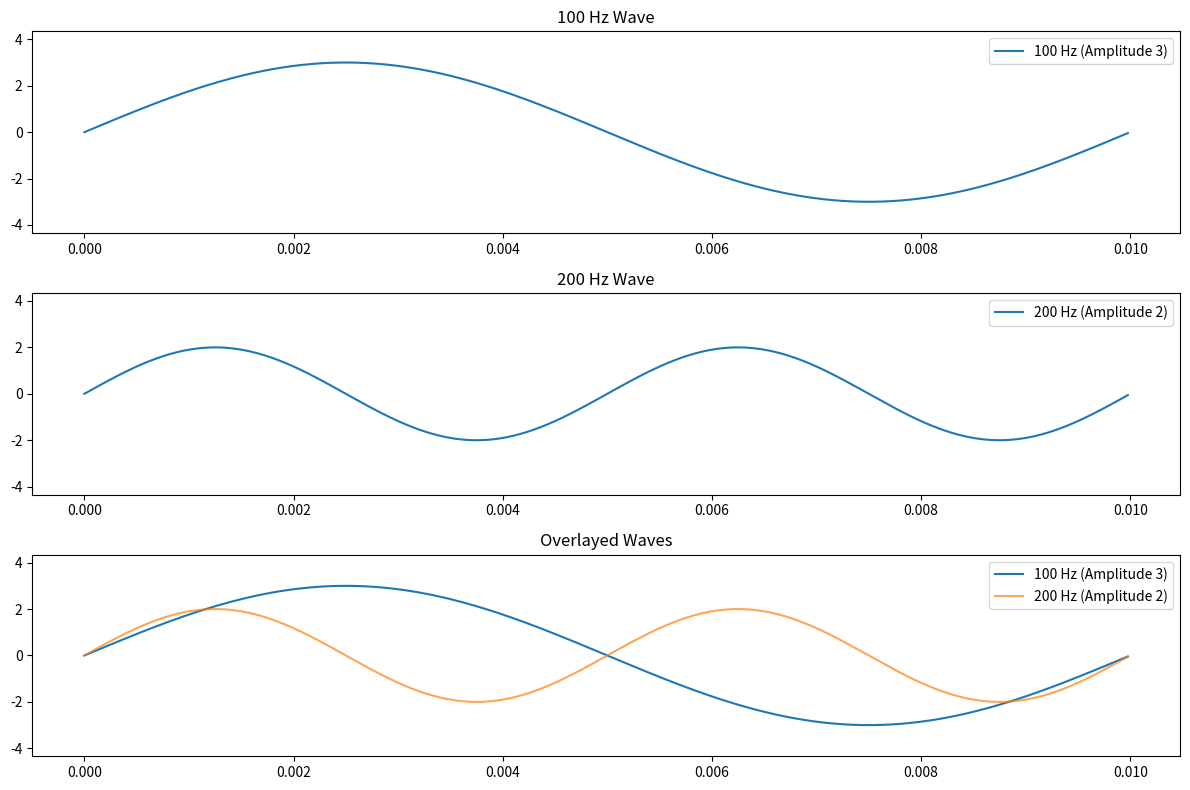
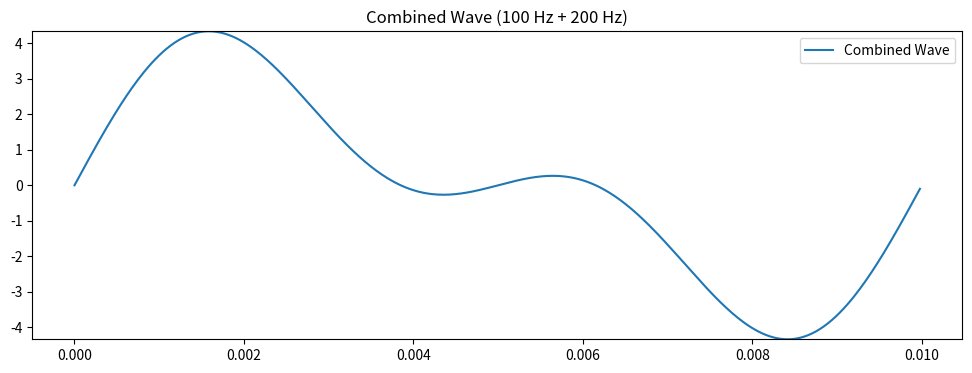

Reproduce these figures in Python, in order. (Note: this script raises an exception after producing the figures.)
#@markdown + Simple waves A, B
#@markdown + Complex wave C

import numpy as np
import matplotlib.pyplot as plt

def generate_wave(frequency, amplitude, duration=1, sample_rate=44100):
    """Generate a sine wave with given frequency and amplitude."""
    t = np.linspace(0, duration, int(sample_rate * duration), endpoint=False)
    wave = amplitude * np.sin(2 * np.pi * frequency * t)
    return t, wave

def main():
    # Generate two simple waves
    t, wave1 = generate_wave(100, 3)
    _, wave2 = generate_wave(200, 2)

    # Determine the indices for 0 to 0.01 seconds
    start_idx = 0
    end_idx = int(0.01 * 44100)  # assuming a sample rate of 44100

    t = t[start_idx:end_idx]
    wave1 = wave1[start_idx:end_idx]
    wave2 = wave2[start_idx:end_idx]

    # Generate combined (complex) wave
    combined_wave = wave1 + wave2

    # Find the min and max values of the combined wave to set a consistent y-axis across all subplots
    ymin = combined_wave.min()
    ymax = combined_wave.max()

    # Display the simple waves individually
    plt.figure(figsize=(12, 8))

    plt.subplot(3, 1, 1)
    plt.plot(t, wave1, label="100 Hz (Amplitude 3)")
    plt.title("100 Hz Wave")
    plt.ylim(ymin, ymax)
    plt.legend()

    plt.subplot(3, 1, 2)
    plt.plot(t, wave2, label="200 Hz (Amplitude 2)")
    plt.title("200 Hz Wave")
    plt.ylim(ymin, ymax)
    plt.legend()

    # Overlay the two waves
    plt.subplot(3, 1, 3)
    plt.plot(t, wave1, label="100 Hz (Amplitude 3)")
    plt.plot(t, wave2, label="200 Hz (Amplitude 2)", alpha=0.7)
    plt.title("Overlayed Waves")
    plt.ylim(ymin, ymax)
    plt.legend()

    plt.tight_layout()
    plt.show()

    # Display the combined (complex) wave with the derived y-axis range
    plt.figure(figsize=(12, 4))
    plt.plot(t, combined_wave, label="Combined Wave")
    plt.title("Combined Wave (100 Hz + 200 Hz)")
    plt.ylim(ymin, ymax)
    plt.legend()
    plt.show()

if __name__ == "__main__":
    main()



#@markdown Create sound with Frequency and decibel input

import numpy as np
from scipy.io.wavfile import write
import matplotlib.pyplot as plt
from IPython.display import Audio, display

def generate_wave(frequency, decibel, duration=1, sample_rate=44100):
    """Generate a sine wave with given frequency and loudness in decibels."""
    amplitude = 10 ** (decibel / 20.0)
    t = np.linspace(0, duration, int(sample_rate * duration), endpoint=False)
    wave = amplitude * np.sin(2 * np.pi * frequency * t)
    wav_data = np.int16(wave * 32767)
    return wav_data

def display_and_play(wave_data, sample_rate=44100):
    # Display waveform
    plt.figure(figsize=(10,4))
    plt.plot(wave_data)
    plt.title("Generated Audio Waveform")
    plt.xlabel("Sample")
    plt.ylabel("Amplitude")
    plt.show()

    # Play audio
    display(Audio(wave_data, rate=sample_rate))

def main():
    frequency = float(input("Enter pitch (frequency in Hz): "))
    decibel = float(input("Enter loudness (in dB): "))
    wave_data = generate_wave(frequency, decibel)

    write('output.wav', 44100, wave_data)
    print("Saved 1-second wave as 'output.wav'.")

    display_and_play(wave_data)

if __name__ == "__main__":
    main()


#@markdown Do-mi-sol (3 seconds)

import numpy as np
from scipy.io.wavfile import write
import matplotlib.pyplot as plt
from IPython.display import Audio, display

def generate_wave(frequency, duration=1, sample_rate=44100, decibel=0.3):
    """Generate a sine wave with a given frequency for a given duration."""
    amplitude = 10 ** (decibel / 20.0)
    t = np.linspace(0, duration, int(sample_rate * duration), endpoint=False)
    wave = amplitude * np.sin(2 * np.pi * frequency * t)
    wav_data = np.int16(wave * 32767)
    return wav_data

# def display_and_play(wave_data, sample_rate=44100):
#     plt.figure(figsize=(10,4))
#     plt.plot(wave_data)
#     plt.title("Generated Audio Waveform")
#     plt.xlabel("Sample")
#     plt.ylabel("Amplitude")
#     plt.show()
#     display(Audio(wave_data, rate=sample_rate))

def display_and_play(wave_data, sample_rate=44100):
    plt.figure(figsize=(10,4))

    # Generate time values for x-axis in seconds
    t = np.linspace(0, len(wave_data) / sample_rate, num=len(wave_data))

    plt.plot(t, wave_data)
    plt.title("Generated Audio Waveform")
    plt.xlabel("Time (seconds)")
    plt.ylabel("Amplitude")
    plt.show()

    display(Audio(wave_data, rate=sample_rate))


def main():
    # Frequencies for do, mi, sol
    frequencies = [261.63, 329.63, 392.00]

    # Generate waves for each note
    waves = [generate_wave(freq, duration=1) for freq in frequencies]

    # Concatenate the waves to form a 3-second audio
    combined_wave = np.concatenate(waves)

    write('notes.wav', 44100, combined_wave)
    print("Saved 3-second wave as 'notes.wav'.")

    display_and_play(combined_wave)

if __name__ == "__main__":
    main()
